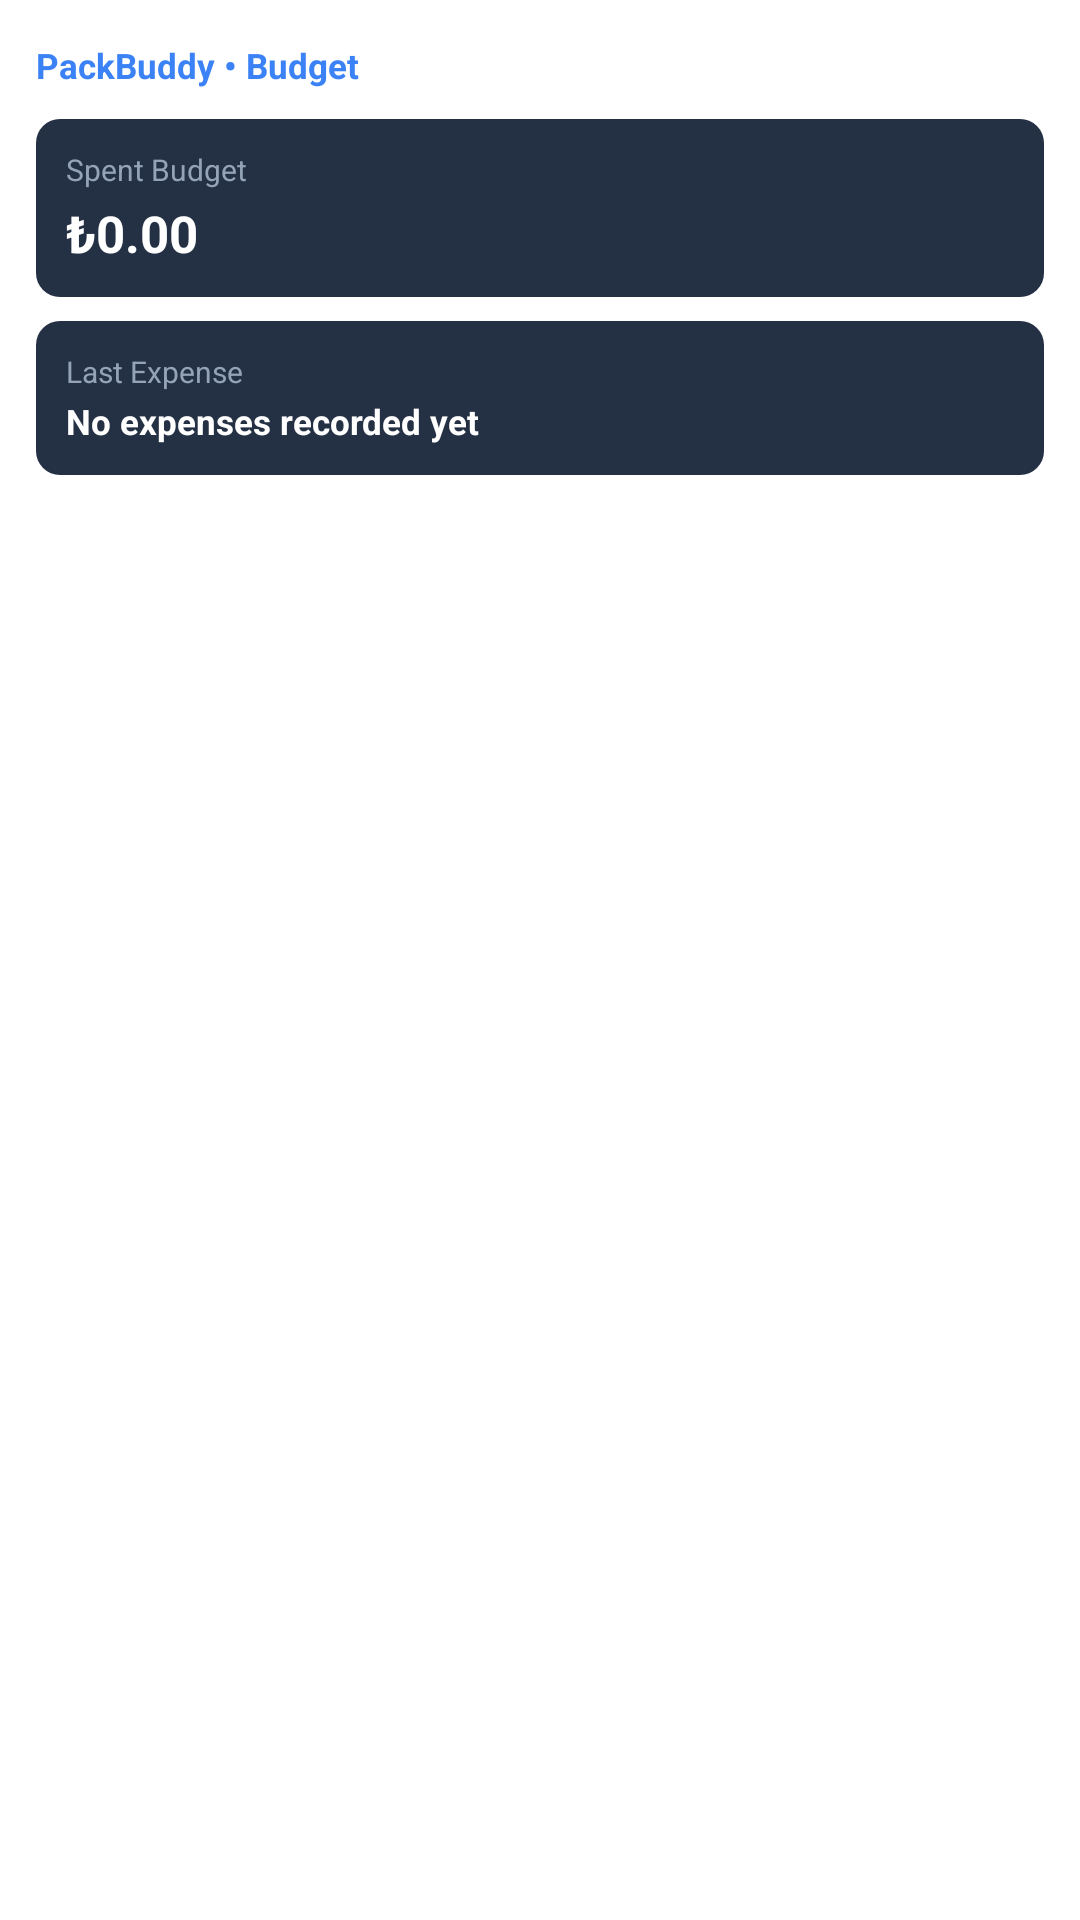

Here is an Android app screen rendered from its layout file. Give the layout XML and the strings, colors and styles it references.
<!-- AndroidManifest.xml: fallback theme Theme.MaterialComponents.DayNight.NoActionBar -->
<!-- res/layout/packbuddy_expense_large.xml -->
<?xml version="1.0" encoding="utf-8"?>
<FrameLayout xmlns:android="http://schemas.android.com/apk/res/android"
    android:id="@+id/widget_container"
    android:layout_width="match_parent"
    android:layout_height="match_parent">

    
    <ImageView
        android:id="@+id/widget_rendered_card"
        android:layout_width="match_parent"
        android:layout_height="match_parent"
        android:scaleType="fitCenter"
        android:adjustViewBounds="true"
        android:visibility="gone" />

    
    <LinearLayout
        android:id="@+id/widget_native_content"
        android:layout_width="match_parent"
        android:layout_height="match_parent"
        android:background="@drawable/widget_bg"
        android:orientation="vertical"
        android:padding="12dp">

        
        <LinearLayout
            android:layout_width="match_parent"
            android:layout_height="wrap_content"
            android:gravity="center_vertical"
            android:orientation="horizontal">

            <TextView
                android:id="@+id/widget_app_name"
                android:layout_width="0dp"
                android:layout_height="wrap_content"
                android:layout_weight="1"
                android:ellipsize="end"
                android:maxLines="1"
                android:text="@string/widget_budget_app_name"
                android:textColor="#3B82F6"
                android:textSize="11.5sp"
                android:textStyle="bold" />

            <TextView
                android:id="@+id/widget_badge"
                android:layout_width="wrap_content"
                android:layout_height="wrap_content"
                android:background="@drawable/widget_badge_bg"
                android:paddingStart="8dp"
                android:paddingTop="3dp"
                android:paddingEnd="8dp"
                android:paddingBottom="3dp"
                android:text="@string/widget_quick_log"
                android:textColor="#FFFFFF"
                android:textSize="10sp"
                android:textStyle="bold" />
        </LinearLayout>

        
        <LinearLayout
            android:layout_width="match_parent"
            android:layout_height="wrap_content"
            android:layout_marginTop="8dp"
            android:orientation="horizontal">

            
            <LinearLayout
                android:id="@+id/widget_spent_card"
                android:layout_width="0dp"
                android:layout_height="wrap_content"
                android:layout_weight="1"
                android:background="@drawable/widget_stat_bg"
                android:orientation="vertical"
                android:padding="10dp">

                <TextView
                    android:id="@+id/widget_spent_card_label"
                    android:layout_width="match_parent"
                    android:layout_height="wrap_content"
                    android:ellipsize="end"
                    android:maxLines="1"
                    android:text="@string/widget_spent_budget"
                    android:textColor="#94A3B8"
                    android:textSize="10sp" />

                <TextView
                    android:id="@+id/widget_spent_val"
                    android:layout_width="match_parent"
                    android:layout_height="wrap_content"
                    android:layout_marginTop="3dp"
                    android:ellipsize="end"
                    android:maxLines="1"
                    android:text="₺0.00"
                    android:textColor="#FFFFFF"
                    android:textSize="17sp"
                    android:textStyle="bold" />
            </LinearLayout>

            
            <LinearLayout
                android:id="@+id/widget_remaining_card"
                android:layout_width="0dp"
                android:layout_height="wrap_content"
                android:layout_marginStart="8dp"
                android:layout_weight="1"
                android:background="@drawable/widget_stat_bg"
                android:orientation="vertical"
                android:padding="10dp"
                android:visibility="gone">

                <TextView
                    android:id="@+id/widget_remaining_card_label"
                    android:layout_width="match_parent"
                    android:layout_height="wrap_content"
                    android:ellipsize="end"
                    android:maxLines="1"
                    android:text="@string/widget_remaining_budget"
                    android:textColor="#94A3B8"
                    android:textSize="10sp" />

                <TextView
                    android:id="@+id/widget_remaining_val"
                    android:layout_width="match_parent"
                    android:layout_height="wrap_content"
                    android:layout_marginTop="3dp"
                    android:ellipsize="end"
                    android:maxLines="1"
                    android:text="₺0.00"
                    android:textColor="#10B981"
                    android:textSize="17sp"
                    android:textStyle="bold" />
            </LinearLayout>
        </LinearLayout>

        
        <LinearLayout
            android:id="@+id/widget_last_card"
            android:layout_width="match_parent"
            android:layout_height="wrap_content"
            android:layout_marginTop="8dp"
            android:background="@drawable/widget_stat_bg"
            android:orientation="vertical"
            android:padding="10dp">

            <TextView
                android:id="@+id/widget_last_expense_label"
                android:layout_width="match_parent"
                android:layout_height="wrap_content"
                android:ellipsize="end"
                android:maxLines="1"
                android:text="@string/widget_last_expense"
                android:textColor="#94A3B8"
                android:textSize="10sp" />

            <TextView
                android:id="@+id/widget_last_expense_val"
                android:layout_width="match_parent"
                android:layout_height="wrap_content"
                android:layout_marginTop="2dp"
                android:ellipsize="end"
                android:maxLines="1"
                android:text="@string/widget_no_expense_yet"
                android:textColor="#FFFFFF"
                android:textSize="11.5sp"
                android:textStyle="bold" />
        </LinearLayout>

        <FrameLayout
            android:layout_width="match_parent"
            android:layout_height="0dp"
            android:layout_weight="1" />

        
        <LinearLayout
            android:id="@+id/widget_large_add_btn"
            android:layout_width="match_parent"
            android:layout_height="wrap_content"
            android:background="@drawable/widget_badge_bg"
            android:gravity="center"
            android:orientation="horizontal"
            android:paddingTop="10dp"
            android:paddingBottom="10dp">

            <TextView
                android:id="@+id/widget_large_add_text"
                android:layout_width="wrap_content"
                android:layout_height="wrap_content"
                android:text="@string/widget_add_expense_action"
                android:textColor="#FFFFFF"
                android:textSize="13sp"
                android:textStyle="bold" />
        </LinearLayout>
    </LinearLayout>

</FrameLayout>
<!-- resources referenced by this layout -->
<resources>
  <!-- drawable widget_stat_bg (drawable) -->
  <?xml version="1.0" encoding="utf-8"?>
  <shape xmlns:android="http://schemas.android.com/apk/res/android"
      android:shape="rectangle">
      <corners android:radius="8dp" />
      <solid android:color="#243044" />
  </shape>
  <string name="widget_add_expense_action">+ Add Expense</string>
  <string name="widget_budget_app_name">PackBuddy • Budget</string>
  <string name="widget_last_expense">Last Expense</string>
  <string name="widget_no_expense_yet">No expenses recorded yet</string>
  <string name="widget_quick_log">Quick Log</string>
  <string name="widget_remaining_budget">Remaining Budget</string>
  <string name="widget_spent_budget">Spent Budget</string>
</resources>
